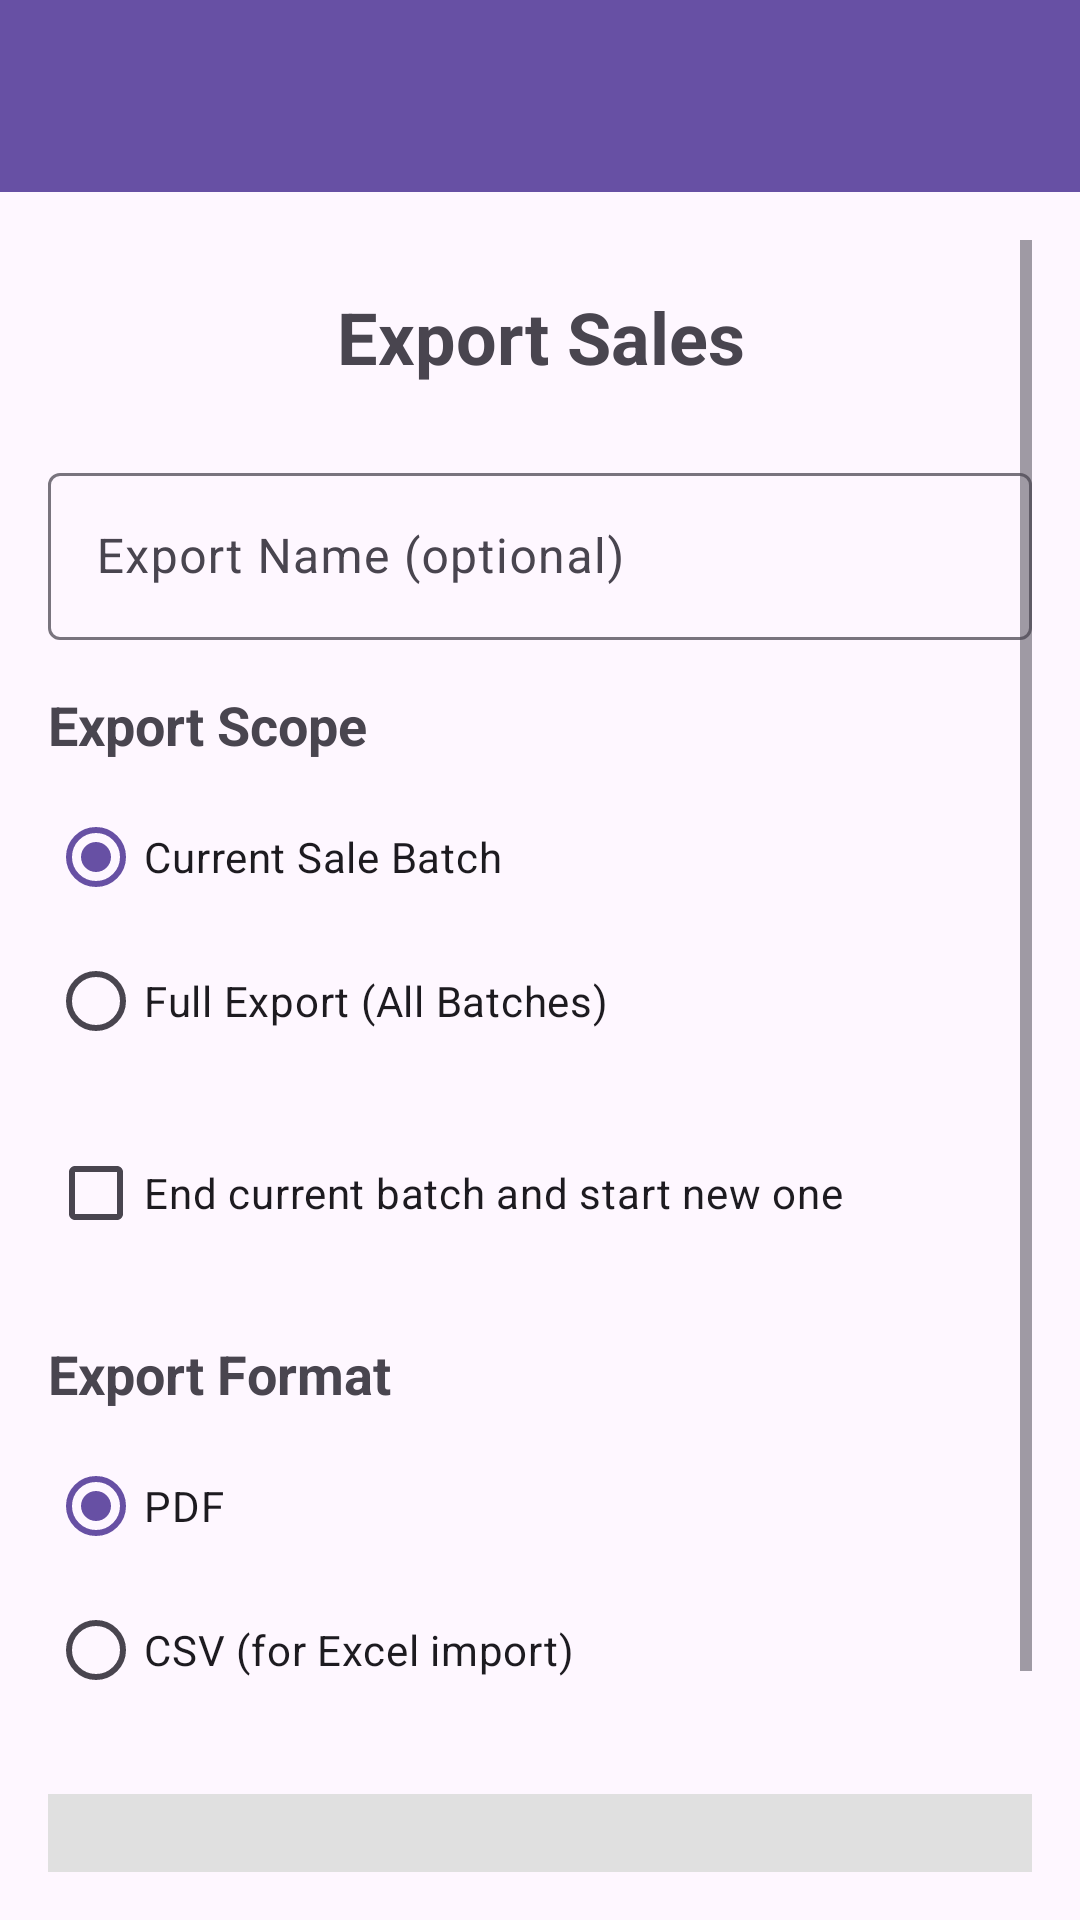

Produce the Android XML layout that renders to this screen, including the resource entries it uses.
<!-- AndroidManifest.xml: application theme Theme.Stock_jules -->
<!-- res/layout/activity_export_sales.xml -->
<?xml version="1.0" encoding="utf-8"?>
<androidx.drawerlayout.widget.DrawerLayout xmlns:android="http://schemas.android.com/apk/res/android"
    xmlns:app="http://schemas.android.com/apk/res-auto"
    android:id="@+id/drawer_layout"
    android:layout_width="match_parent"
    android:layout_height="match_parent">

    <LinearLayout
        android:layout_width="match_parent"
        android:layout_height="match_parent"
        android:orientation="vertical">

        <com.google.android.material.appbar.AppBarLayout
            android:layout_width="match_parent"
            android:layout_height="wrap_content">

            <androidx.appcompat.widget.Toolbar
                android:id="@+id/toolbar"
                android:layout_width="match_parent"
                android:layout_height="?attr/actionBarSize"
                android:background="?attr/colorPrimary"
                android:theme="@style/ThemeOverlay.AppCompat.Dark.ActionBar"
                app:popupTheme="@style/ThemeOverlay.AppCompat.Light" />

        </com.google.android.material.appbar.AppBarLayout>

        <ScrollView
            android:layout_width="match_parent"
            android:layout_height="match_parent"
            android:padding="16dp">

            <LinearLayout
                android:layout_width="match_parent"
                android:layout_height="wrap_content"
                android:orientation="vertical">

                <TextView
                    android:layout_width="match_parent"
                    android:layout_height="wrap_content"
                    android:text="Export Sales"
                    android:textSize="24sp"
                    android:textStyle="bold"
                    android:padding="16dp"
                    android:gravity="center" />

                <com.google.android.material.textfield.TextInputLayout
                    android:layout_width="match_parent"
                    android:layout_height="wrap_content"
                    android:layout_marginTop="8dp">

                    <com.google.android.material.textfield.TextInputEditText
                        android:id="@+id/export_name_input"
                        android:layout_width="match_parent"
                        android:layout_height="wrap_content"
                        android:hint="Export Name (optional)" />

                </com.google.android.material.textfield.TextInputLayout>

                <TextView
                    android:layout_width="match_parent"
                    android:layout_height="wrap_content"
                    android:text="Export Scope"
                    android:textSize="18sp"
                    android:textStyle="bold"
                    android:layout_marginTop="16dp" />

                <RadioGroup
                    android:id="@+id/export_scope_group"
                    android:layout_width="match_parent"
                    android:layout_height="wrap_content"
                    android:layout_marginTop="8dp">

                    <RadioButton
                        android:id="@+id/radio_current_batch"
                        android:layout_width="match_parent"
                        android:layout_height="wrap_content"
                        android:text="Current Sale Batch"
                        android:checked="true" />

                    <RadioButton
                        android:id="@+id/radio_full_export"
                        android:layout_width="match_parent"
                        android:layout_height="wrap_content"
                        android:text="Full Export (All Batches)" />

                </RadioGroup>

                <CheckBox
                    android:id="@+id/end_batch_checkbox"
                    android:layout_width="match_parent"
                    android:layout_height="wrap_content"
                    android:text="End current batch and start new one"
                    android:layout_marginTop="16dp" />

                <TextView
                    android:layout_width="match_parent"
                    android:layout_height="wrap_content"
                    android:text="Export Format"
                    android:textSize="18sp"
                    android:textStyle="bold"
                    android:layout_marginTop="24dp" />

                <RadioGroup
                    android:id="@+id/export_format_group"
                    android:layout_width="match_parent"
                    android:layout_height="wrap_content"
                    android:layout_marginTop="8dp">

                    <RadioButton
                        android:id="@+id/radio_pdf"
                        android:layout_width="match_parent"
                        android:layout_height="wrap_content"
                        android:text="PDF"
                        android:checked="true" />

                    <RadioButton
                        android:id="@+id/radio_csv"
                        android:layout_width="match_parent"
                        android:layout_height="wrap_content"
                        android:text="CSV (for Excel import)"
                         />


                </RadioGroup>

                <TextView
                    android:id="@+id/export_info"
                    android:layout_width="match_parent"
                    android:layout_height="wrap_content"
                    android:text=""
                    android:textSize="14sp"
                    android:layout_marginTop="24dp"
                    android:padding="12dp"
                    android:background="#E0E0E0" />

                <Button
                    android:id="@+id/export_button"
                    android:layout_width="match_parent"
                    android:layout_height="wrap_content"
                    android:text="Export Sales"
                    android:layout_marginTop="32dp"
                    style="@style/Widget.Material3.Button" />

            </LinearLayout>

        </ScrollView>

    </LinearLayout>

    <LinearLayout
        android:layout_width="wrap_content"
        android:layout_height="match_parent"
        android:layout_gravity="start"
        android:orientation="vertical"
        android:background="?android:attr/colorBackground">

        <com.google.android.material.navigation.NavigationView
            android:id="@+id/nav_view"
            android:layout_width="wrap_content"
            android:layout_height="0dp"
            android:layout_weight="1"
            app:menu="@menu/drawer_menu" />

        <include layout="@layout/nav_footer" />

    </LinearLayout>

</androidx.drawerlayout.widget.DrawerLayout>
<!-- res/layout/nav_footer.xml (included above) -->
<?xml version="1.0" encoding="utf-8"?>
<LinearLayout xmlns:android="http://schemas.android.com/apk/res/android"
    android:layout_width="match_parent"
    android:layout_height="wrap_content"
    android:orientation="horizontal"
    android:padding="16dp"
    android:gravity="center_vertical|end"
    android:background="?android:attr/selectableItemBackground">

    <TextView
        android:layout_width="wrap_content"
        android:layout_height="wrap_content"
        android:text="by Azulia"
        android:textSize="14sp"
        android:textColor="?android:attr/textColorSecondary"
        android:layout_marginEnd="8dp" />

    <ImageView
        android:id="@+id/github_logo"
        android:layout_width="32dp"
        android:layout_height="32dp"
        android:src="@drawable/ic_github"
        android:contentDescription="GitHub"
        android:scaleType="fitCenter" />

</LinearLayout>
<!-- resources referenced by this layout -->
<resources>
  <style name="Theme.Stock_jules" parent="Base.Theme.Stock_jules" />
  <style name="Base.Theme.Stock_jules" parent="Theme.Material3.DayNight.NoActionBar">
          
          
      </style>
</resources>
